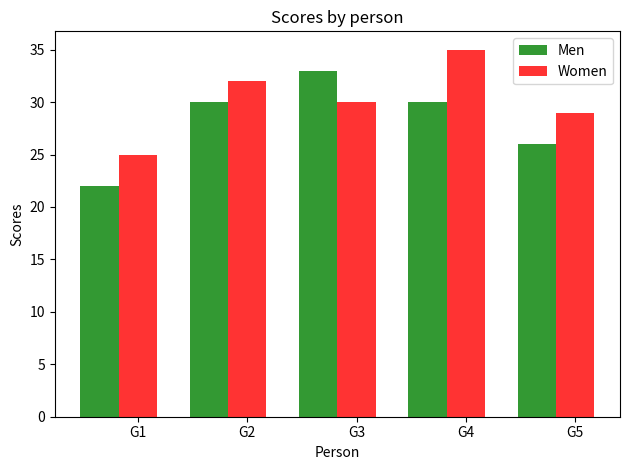

Generate this figure with matplotlib:
import numpy as np
import matplotlib.pyplot as plt

n_groups = 5
men_means = (22, 30, 33, 30, 26)
women_means = (25, 32, 30, 35, 29)

fig, ax = plt.subplots()
index = np.arange(n_groups)
bar_width = 0.35
opacity = 0.8

rects1 = plt.bar(index, men_means, bar_width,
                 alpha=opacity,
                 color='g',
                 label='Men')

rects2 = plt.bar(index + bar_width, women_means, bar_width,
                 alpha=opacity,
                 color='r',
                 label='Women')

plt.xlabel('Person')
plt.ylabel('Scores')
plt.title('Scores by person')
plt.xticks(index + bar_width, ('G1', 'G2', 'G3', 'G4', 'G5'))
plt.legend()

plt.tight_layout()
plt.show()
